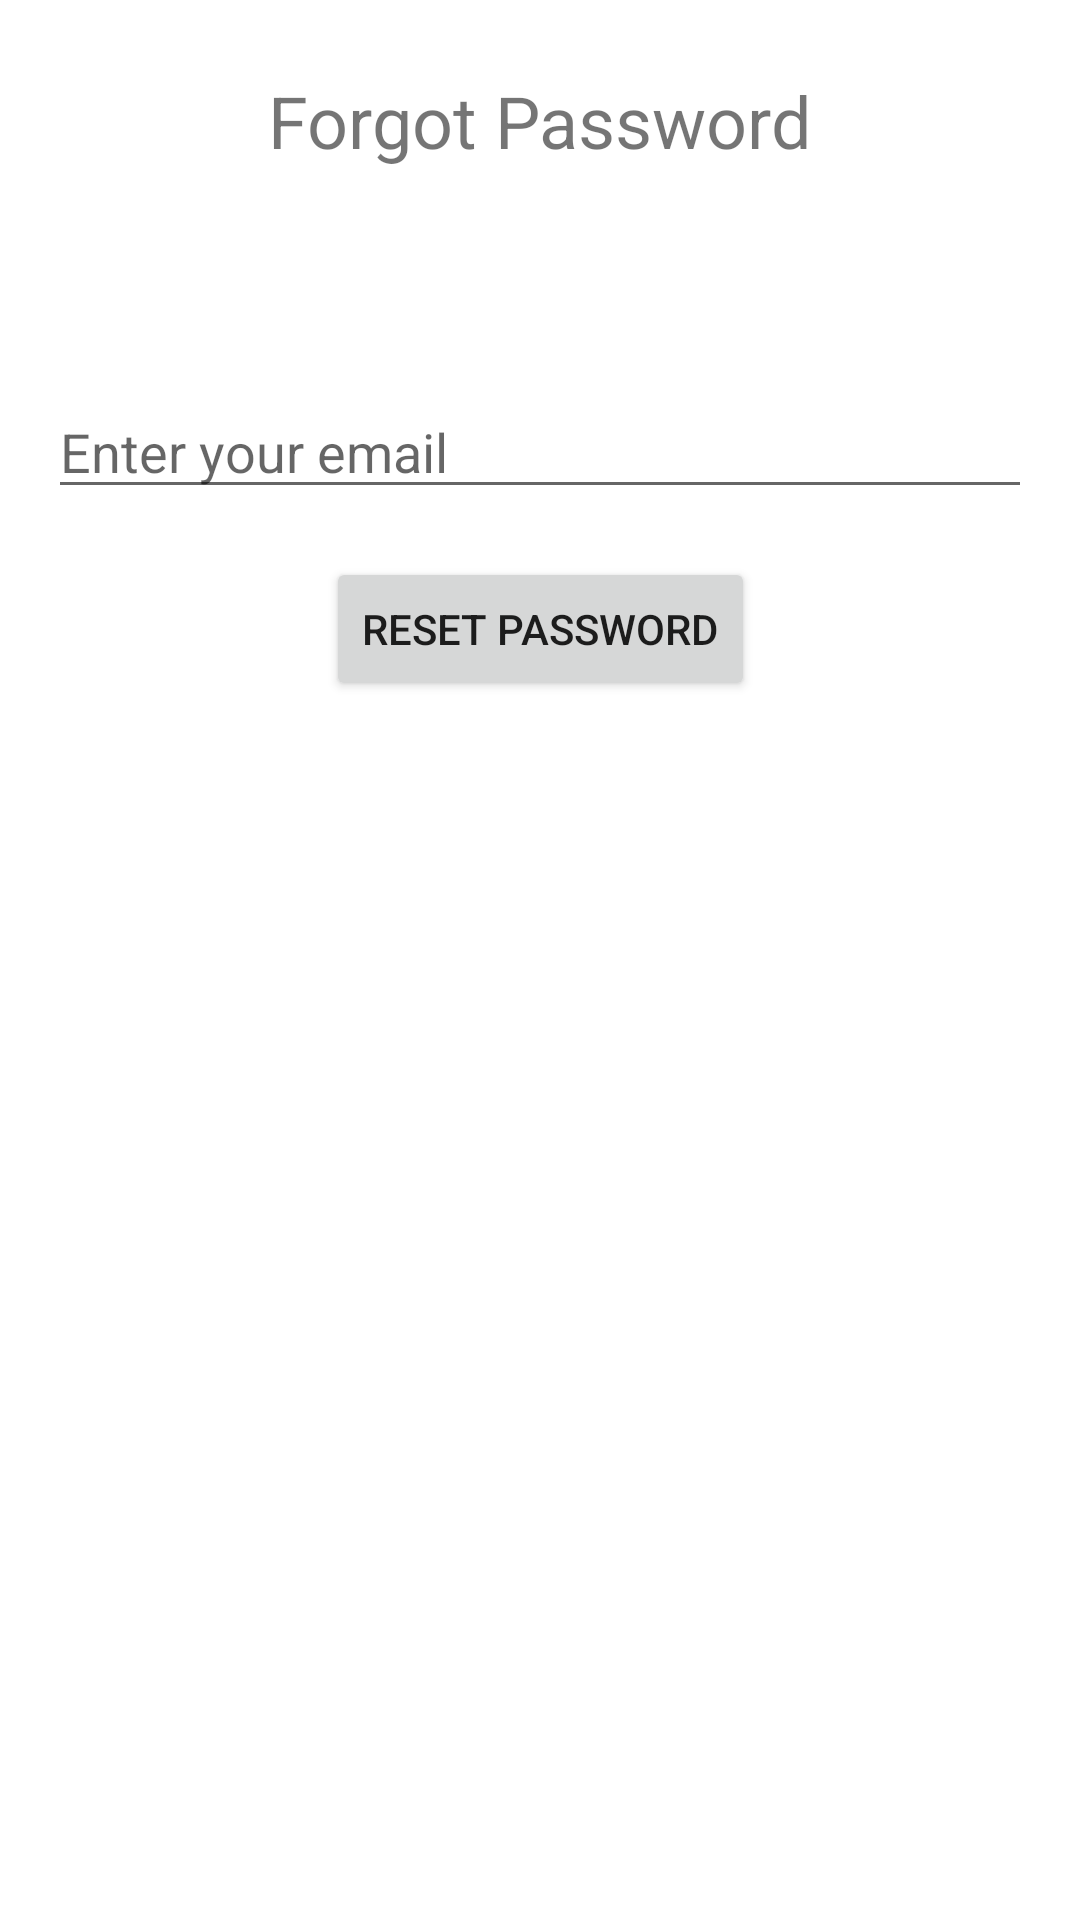

Reconstruct the res/layout file that produces this screen, plus the resources it refers to.
<!-- AndroidManifest.xml: application theme Theme.GlowHub -->
<!-- res/layout/fragment_forget_password.xml -->
<androidx.constraintlayout.widget.ConstraintLayout xmlns:android="http://schemas.android.com/apk/res/android"
    xmlns:tools="http://schemas.android.com/tools"
    android:layout_width="match_parent"
    android:layout_height="match_parent"
    xmlns:app="http://schemas.android.com/apk/res-auto"
   >

    <TextView
        android:id="@+id/textViewTitle"
        android:layout_width="wrap_content"
        android:layout_height="wrap_content"
        android:text="Forgot Password"
        android:textSize="24sp"
        android:layout_marginTop="24dp"
        app:layout_constraintTop_toTopOf="parent"
        app:layout_constraintStart_toStartOf="parent"
        app:layout_constraintEnd_toEndOf="parent"/>

    <EditText
        android:id="@+id/forgetEmailTextView"
        android:layout_width="0dp"
        android:layout_height="wrap_content"
        android:layout_marginStart="16dp"
        android:layout_marginTop="72dp"
        android:layout_marginEnd="16dp"
        android:hint="Enter your email"
        android:inputType="textEmailAddress"
        app:layout_constraintEnd_toEndOf="parent"
        app:layout_constraintHorizontal_bias="0.0"
        app:layout_constraintStart_toStartOf="parent"
        app:layout_constraintTop_toBottomOf="@id/textViewTitle" />

    <Button
        android:id="@+id/resetPasswordBtn"
        android:layout_width="wrap_content"
        android:layout_height="wrap_content"
        android:text="Reset Password"
        app:layout_constraintTop_toBottomOf="@id/forgetEmailTextView"
        app:layout_constraintStart_toStartOf="parent"
        app:layout_constraintEnd_toEndOf="parent"
        android:layout_marginTop="16dp"/>

</androidx.constraintlayout.widget.ConstraintLayout>
<!-- resources referenced by this layout -->
<resources>
  <style name="Theme.GlowHub" parent="Theme.MaterialComponents.DayNight.DarkActionBar">
          
          <item name="colorPrimary">@color/purple_500</item>
          <item name="colorPrimaryVariant">@color/purple_700</item>
          <item name="colorOnPrimary">@color/white</item>
          
          <item name="colorSecondary">@color/teal_200</item>
          <item name="colorSecondaryVariant">@color/teal_700</item>
          <item name="colorOnSecondary">@color/black</item>
          
          <item name="android:statusBarColor">?attr/colorPrimaryVariant</item>
          
      </style>
  <color name="purple_500">#FF6200EE</color>
  <color name="purple_700">#FF3700B3</color>
  <color name="white">#FFFFFFFF</color>
  <color name="teal_200">#FF03DAC5</color>
  <color name="teal_700">#FF018786</color>
  <color name="black">#FF000000</color>
</resources>
